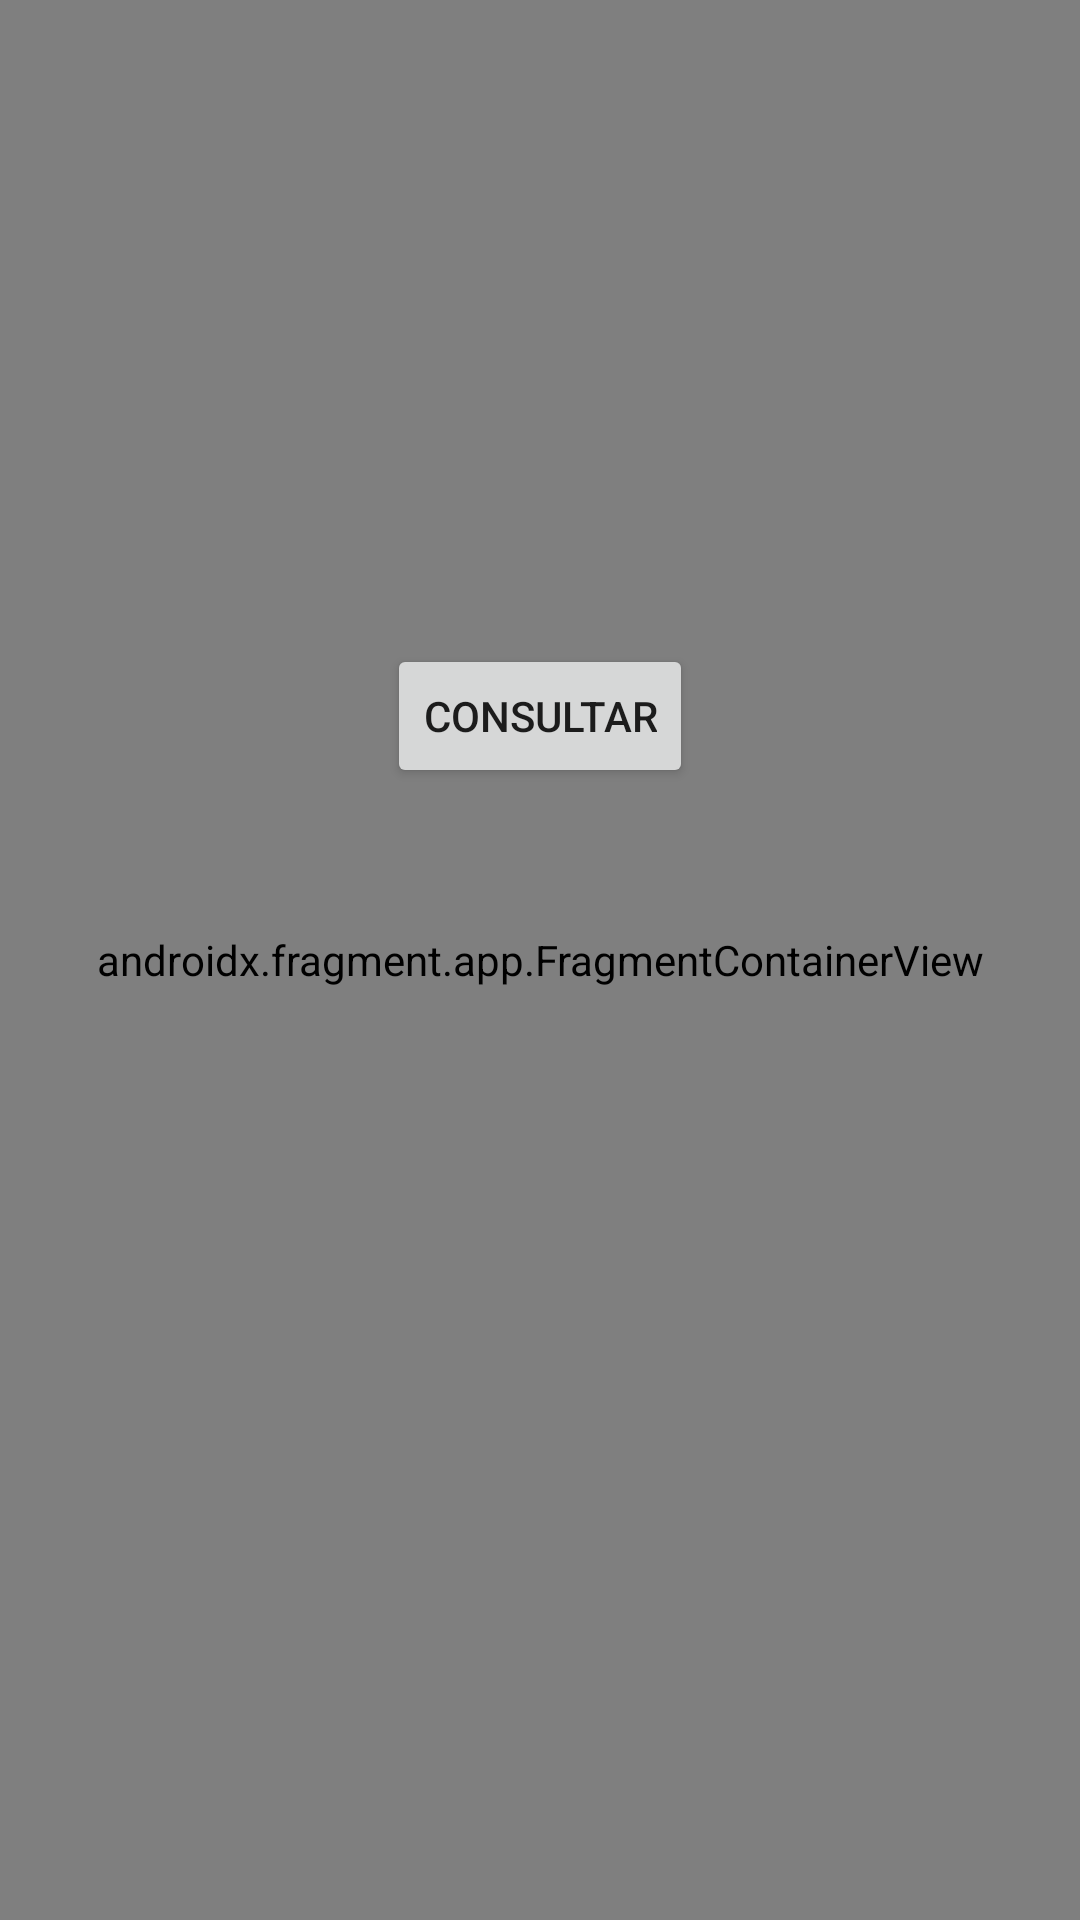

This screen was rendered from an Android layout file. Write that file and the resources it references.
<!-- AndroidManifest.xml: application theme Theme.APPTI -->
<!-- res/layout/activity_consultarchamado.xml -->
<RelativeLayout xmlns:android="http://schemas.android.com/apk/res/android"
    xmlns:tools="http://schemas.android.com/tools"
    android:layout_width="match_parent"
    android:layout_height="match_parent"
    xmlns:app="http://schemas.android.com/apk/res-auto"
    android:background="@drawable/bg_gradient">


    <TextView
        android:id="@+id/tituloti"
        android:layout_width="wrap_content"
        android:layout_height="wrap_content"
        android:text="@string/app_name"
        android:textColor="#FFFFFF"
        android:textSize="50sp"
        android:layout_centerHorizontal="true"
        android:layout_marginTop="100dp"/>


    <EditText
        android:id="@+id/editTextProtocolo"
        android:layout_width="match_parent"
        android:layout_height="wrap_content"
        android:layout_below="@id/tituloti"
        android:layout_centerHorizontal="true"
        android:hint="Número de Protocolo"
        android:minHeight="48dp" />

    <Button
        android:id="@+id/buttonConsultar"
        android:layout_width="wrap_content"
        android:layout_height="wrap_content"
        android:layout_centerHorizontal="true"
        android:layout_below="@id/editTextProtocolo"
        android:text="Consultar"
        />

    <TextView
        android:id="@+id/textViewResultado"
        android:layout_width="match_parent"
        android:layout_height="wrap_content"
        android:layout_centerHorizontal="true"
        android:layout_below="@id/buttonConsultar"
        android:textColor="#FF1100"
        android:layout_marginTop="16dp" />


    <androidx.fragment.app.FragmentContainerView
        android:id="@+id/navHostFragmentconsult"
        android:name="androidx.navigation.fragment.NavHostFragment"
        android:layout_width="match_parent"
        android:layout_height="match_parent"
        app:defaultNavHost="true"
        app:navGraph="@navigation/nav_graph" />

</RelativeLayout>
<!-- resources referenced by this layout -->
<resources>
  <!-- drawable bg_gradient (drawable) -->
  <?xml version="1.0" encoding="utf-8"?>
  <shape xmlns:android="http://schemas.android.com/apk/res/android"
      android:shape="rectangle">
      <gradient
          android:startColor="#4E21B8"
          android:endColor="#232BBD"
          android:type="linear"/>
  </shape>
  <string name="app_name">CHAMA T.I.</string>
  <style name="Theme.APPTI" parent="Theme.MaterialComponents.DayNight.NoActionBar">
          
          <item name="colorPrimary">@color/azulbtn</item>
          <item name="colorPrimaryVariant">@color/purple_700</item>
          <item name="colorOnPrimary">@color/white</item>
          
          <item name="colorSecondary">@color/teal_200</item>
          <item name="colorSecondaryVariant">@color/teal_700</item>
          <item name="colorOnSecondary">@color/black</item>
          
          <item name="windowActionBar">false</item>
          <item name="windowNoTitle">true</item>
          
      </style>
  <color name="purple_700">#FF3700B3</color>
  <color name="white">#FFFFFFFF</color>
  <color name="teal_200">#FF03DAC5</color>
  <color name="teal_700">#FF018786</color>
  <color name="black">#FF000000</color>
</resources>
